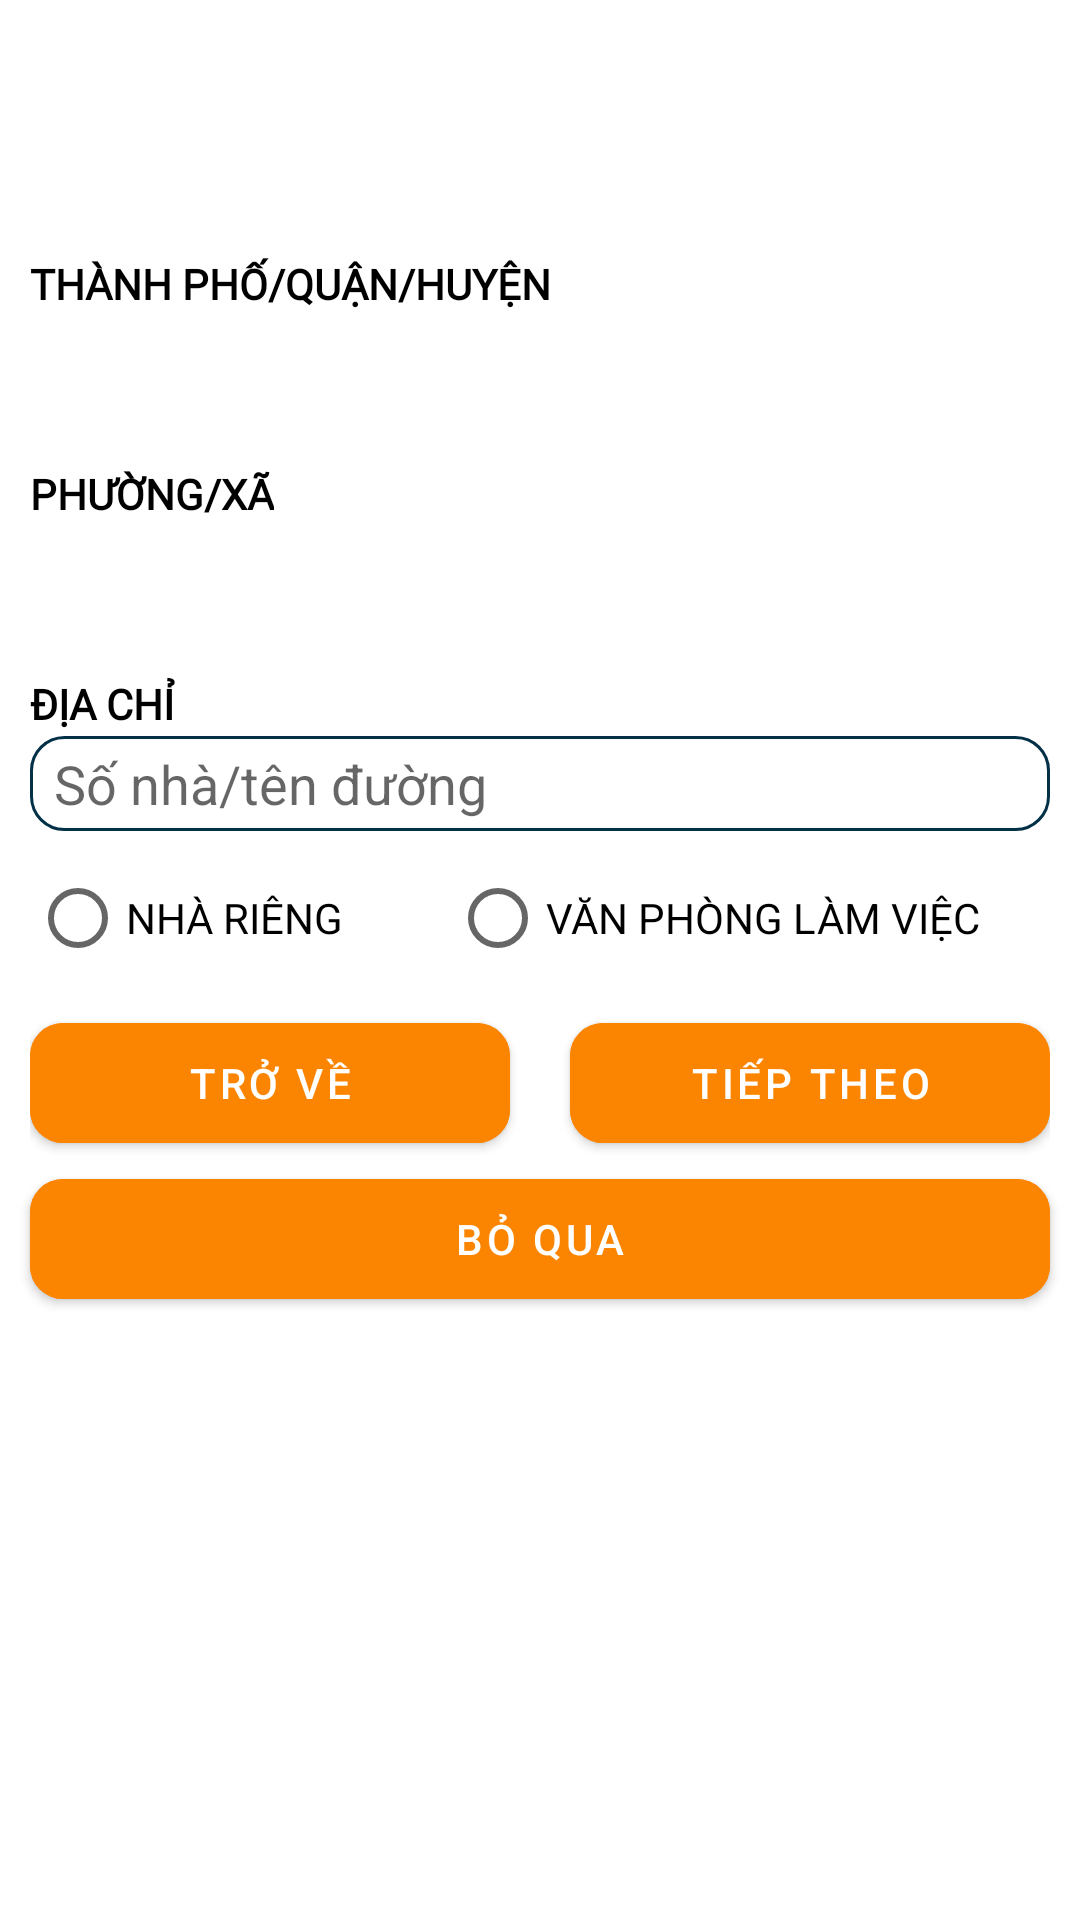

Android layout source for this screen:
<!-- AndroidManifest.xml: application theme Theme.FinalProjectSupperMarket -->
<!-- res/layout/fragment_reigister_address.xml -->
<?xml version="1.0" encoding="utf-8"?>
<FrameLayout xmlns:android="http://schemas.android.com/apk/res/android"
    xmlns:app="http://schemas.android.com/apk/res-auto"
    xmlns:tools="http://schemas.android.com/tools"
    android:layout_width="match_parent"
    android:layout_height="match_parent"
    tools:context=".ReigisterAddressFragment"
    android:id="@+id/fragment_register_address">

    


    <androidx.constraintlayout.widget.ConstraintLayout
        android:layout_width="match_parent"
        android:layout_height="match_parent">

        <LinearLayout
            android:id="@+id/linearLayout2"
            android:layout_width="340dp"
            android:layout_height="52dp"
            android:layout_marginTop="15dp"
            android:orientation="vertical"
            app:layout_constraintEnd_toEndOf="parent"
            app:layout_constraintStart_toStartOf="parent"
            app:layout_constraintTop_toTopOf="parent">

            <ProgressBar
                android:id="@+id/progressBar"
                style="?android:attr/progressBarStyle"
                android:layout_width="85dp"
                android:layout_height="79dp"
                android:progressDrawable="@drawable/circular_progress_bar"
                android:visibility="invisible"
                app:layout_constraintBottom_toBottomOf="parent"
                app:layout_constraintEnd_toEndOf="parent"
                app:layout_constraintStart_toStartOf="parent"
                app:layout_constraintTop_toTopOf="parent" />
            <TextView
                android:id="@+id/tvProvince"
                android:layout_width="wrap_content"
                android:layout_height="22dp"
                android:layout_weight="1"
                android:fontFamily="@font/inter_bold"
                android:text="TỈNH"
                android:textColor="@color/black"
                android:textSize="14dp"
                android:textStyle="bold" />
            <Spinner
                android:id="@+id/spnProvince"
                android:layout_width="340dp"
                android:layout_height="30dp"
                android:background="@drawable/spinner_combo_box"
                />
        </LinearLayout>

        <LinearLayout
            android:id="@+id/linearLayout3"
            android:layout_width="340dp"
            android:layout_height="52dp"
            android:layout_marginTop="18dp"
            android:orientation="vertical"
            app:layout_constraintEnd_toEndOf="parent"
            app:layout_constraintHorizontal_bias="0.507"
            app:layout_constraintStart_toStartOf="parent"
            app:layout_constraintTop_toBottomOf="@+id/linearLayout2">

            <TextView
                android:id="@+id/tvDistrict"
                android:layout_width="wrap_content"
                android:layout_height="22dp"
                android:layout_weight="1"
                android:fontFamily="@font/inter_bold"
                android:text="THÀNH PHỐ/QUẬN/HUYỆN"
                android:textColor="@color/black"
                android:textSize="14dp"
                android:textStyle="bold" />

            <Spinner
                android:id="@+id/spnDistrict"
                android:layout_width="340dp"
                android:layout_height="30dp"
                android:background="@drawable/spinner_combo_box" />
        </LinearLayout>

        <LinearLayout
            android:id="@+id/linearLayout4"
            android:layout_width="340dp"
            android:layout_height="52dp"
            android:layout_marginTop="18dp"
            android:orientation="vertical"
            app:layout_constraintEnd_toEndOf="parent"
            app:layout_constraintHorizontal_bias="0.492"
            app:layout_constraintStart_toStartOf="parent"
            app:layout_constraintTop_toBottomOf="@+id/linearLayout3">

            <TextView
                android:id="@+id/tvWard"
                android:layout_width="wrap_content"
                android:layout_height="22dp"
                android:layout_weight="1"
                android:fontFamily="@font/inter_bold"
                android:text="PHƯỜNG/XÃ"
                android:textColor="@color/black"
                android:textSize="14dp"
                android:textStyle="bold" />

            <Spinner
                android:id="@+id/spnWard"
                android:layout_width="340dp"
                android:layout_height="30dp"
                android:background="@drawable/spinner_combo_box" />
        </LinearLayout>

        <LinearLayout
            android:id="@+id/linearLayout5"
            android:layout_width="340dp"
            android:layout_height="52dp"
            android:layout_marginTop="18dp"
            android:orientation="vertical"
            app:layout_constraintEnd_toEndOf="parent"
            app:layout_constraintHorizontal_bias="0.507"
            app:layout_constraintStart_toStartOf="parent"
            app:layout_constraintTop_toBottomOf="@+id/linearLayout4">

            <TextView
                android:id="@+id/tvAddress"
                android:layout_width="wrap_content"
                android:layout_height="wrap_content"
                android:layout_weight="1"
                android:fontFamily="@font/inter_bold"
                android:text="ĐỊA CHỈ"
                android:textColor="@color/black"
                android:textSize="14dp"
                android:textStyle="bold" />

            <EditText
                android:id="@+id/edtAddress"
                android:layout_width="match_parent"
                android:layout_height="30dp"
                android:layout_weight="1"
                android:background="@drawable/input_text"
                android:ems="10"
                android:hint="Số nhà/tên đường"
                android:inputType="text"
                android:paddingLeft="8dp" />
        </LinearLayout>

        <LinearLayout
            android:id="@+id/linearLayout6"
            android:layout_width="340dp"
            android:layout_height="22dp"
            android:layout_marginTop="18dp"
            android:orientation="horizontal"
            app:layout_constraintEnd_toEndOf="parent"
            app:layout_constraintStart_toStartOf="parent"
            app:layout_constraintTop_toBottomOf="@+id/linearLayout5">

            <RadioGroup
                android:id="@+id/rdgGender"
                android:layout_width="wrap_content"
                android:layout_height="22dp"
                android:orientation="horizontal">

                <RadioButton
                    android:id="@+id/rdHome"
                    android:layout_width="140dp"
                    android:layout_height="wrap_content"
                    android:text="NHÀ RIÊNG"
                    android:textSize="14dp" />

                <RadioButton
                    android:id="@+id/rdOffice"
                    android:layout_width="200dp"
                    android:layout_height="wrap_content"
                    android:text="VĂN PHÒNG LÀM VIỆC"
                    android:textSize="14dp" />
            </RadioGroup>
        </LinearLayout>

        <androidx.constraintlayout.widget.ConstraintLayout
            android:id="@+id/constraintLayout2"
            android:layout_width="340dp"
            android:layout_height="52dp"
            android:layout_marginTop="18dp"
            app:layout_constraintEnd_toEndOf="parent"
            app:layout_constraintStart_toStartOf="parent"
            app:layout_constraintTop_toBottomOf="@+id/linearLayout6">

            <com.google.android.material.button.MaterialButton
                android:id="@+id/btnBack"
                android:layout_width="160dp"
                android:layout_height="52dp"
                android:backgroundTint="@color/main_color"
                android:text="TRỞ VỀ"
                app:cornerRadius="11dp"
                app:layout_constraintBottom_toBottomOf="parent"
                app:layout_constraintStart_toStartOf="parent"
                app:layout_constraintTop_toTopOf="parent" />

            <com.google.android.material.button.MaterialButton
                android:id="@+id/btnContinue"
                android:layout_width="160dp"
                android:layout_height="52dp"
                android:layout_marginStart="20dp"
                android:backgroundTint="@color/main_color"
                android:text="TIẾP THEO"
                app:cornerRadius="11dp"
                app:layout_constraintBottom_toBottomOf="parent"
                app:layout_constraintEnd_toEndOf="parent"
                app:layout_constraintStart_toEndOf="@+id/btnBack"
                app:layout_constraintTop_toTopOf="parent" />
        </androidx.constraintlayout.widget.ConstraintLayout>

        <com.google.android.material.button.MaterialButton
            android:id="@+id/btnSkip"
            android:layout_width="340dp"
            android:layout_height="52dp"
            android:backgroundTint="@color/main_color"
            android:text="BỎ QUA"
            app:cornerRadius="11dp"
            app:layout_constraintEnd_toEndOf="parent"
            app:layout_constraintStart_toStartOf="parent"
            app:layout_constraintTop_toBottomOf="@+id/constraintLayout2" />

    </androidx.constraintlayout.widget.ConstraintLayout>
</FrameLayout>
<!-- resources referenced by this layout -->
<resources>
  <color name="black">#FF000000</color>
  <color name="main_color">#FB8500</color>
  <!-- drawable circular_progress_bar (drawable) -->
  <?xml version="1.0" encoding="utf-8"?>
  <rotate xmlns:android="http://schemas.android.com/apk/res/android"
      android:fromDegrees="90"
      android:pivotX="50%"
      android:pivotY="50%"
      android:toDegrees="360">
  
      <shape
          android:innerRadiusRatio="3"
          android:shape="ring"
          android:thicknessRatio="7.0">
  
          <gradient
              android:angle="0"
              android:centerColor="#FDA745"
              android:endColor="#FFCE97"
              android:startColor="@color/main_color"
              android:type="sweep"
              android:useLevel="false" />
      </shape>
  </rotate>
  <!-- drawable input_text (drawable) -->
  <?xml version="1.0" encoding="utf-8"?>
  <shape
      xmlns:android="http://schemas.android.com/apk/res/android"
      android:width="300dp"
      android:height="30dp">
      <stroke android:color="#023047"
          android:width="1dp"/>
      <corners android:radius="11dp"/>
  </shape>
  <!-- drawable spinner_combo_box (drawable) -->
  <?xml version="1.0" encoding="utf-8"?>
  <selector xmlns:android="http://schemas.android.com/apk/res/android">
      <item>
          <layer-list>
              <item android:width="340dp"
                  android:height="30dp">
                  <shape android:shape="rectangle">
                      <solid android:color="@color/main_text_color"/>
                      <corners android:radius="11dp"/>
                      <stroke android:width="1dp" android:color="#023047"/>
                  </shape>
              </item>
              <item
                  android:drawable="@drawable/baseline_keyboard_arrow_down_24"
                  android:gravity="end"/>
          </layer-list>
  
      </item>
  </selector>
  <style name="Theme.FinalProjectSupperMarket" parent="Theme.MaterialComponents.Light.NoActionBar">
          
          <item name="colorPrimary">@color/purple_500</item>
          <item name="colorPrimaryVariant">@color/purple_700</item>
          <item name="colorOnPrimary">@color/white</item>
          
          <item name="colorSecondary">@color/teal_200</item>
          <item name="colorSecondaryVariant">@color/teal_700</item>
          <item name="colorOnSecondary">@color/black</item>
          
          <item name="android:statusBarColor">?attr/colorPrimaryVariant</item>
          
      </style>
  <color name="main_text_color">#FFFFFF</color>
  <color name="purple_500">#FF6200EE</color>
  <color name="purple_700">#FF3700B3</color>
  <color name="white">#FFFFFFFF</color>
  <color name="teal_200">#FF03DAC5</color>
  <color name="teal_700">#FF018786</color>
</resources>
